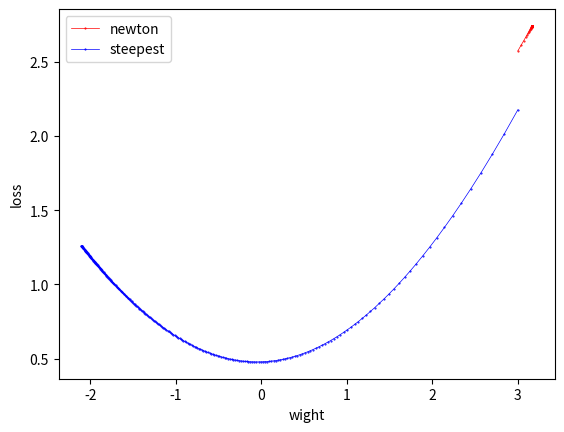
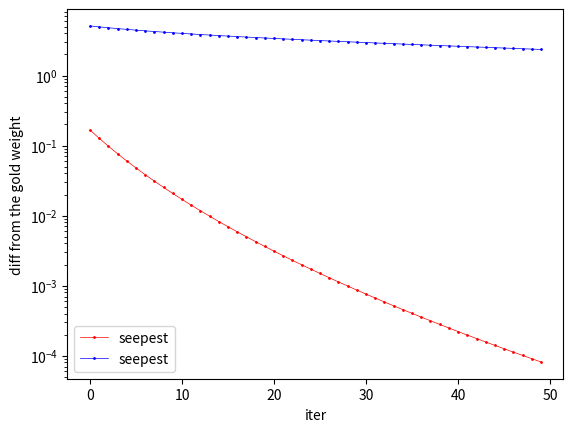

Source code (Python) for these figures, in order:
#!/usr/bin/env python
# coding: utf-8

# In[17]:


# ニュートン法
import numpy as np
import matplotlib.pyplot as plt

class Newton:
    def __init__(self, n, w, lamda, iteration):
        # parameter
        self.n         = n
        self.w         = w
        self.lamda     = lamda
        self.iteration = iteration
        
    def draw(self, w_stack, eval_stack):
            plt.figure(1)
            plt.plot(w_stack, eval_stack, 'ro-', linewidth=0.5, markersize=0.5, label='newton')
            plt.legend()
            plt.xlabel('wight')
            plt.ylabel('loss')
            
            plt.figure(2)
            show_iter = 50
            plt.plot(np.abs(w_stack[:show_iter] - self.w), 'ro-', linewidth=0.5, markersize=1, label='seepest')
            plt.legend()
            plt.yscale('log')
            plt.xlabel('iter')
            plt.ylabel('diff from the gold weight')

    def main(self):
        # noise
        omega = np.random.randn()
        noise = np.random.randn(self.n)
        # 2次元入出力データ
        x = np.random.randn(self.n, 2)
        y = 2 * (omega * x[:, 0] + x[:, 1] + noise > 0) - 1
        # 値格納用メモリ
        w_stack    = np.zeros(self.iteration)
        eval_stack = np.zeros(self.iteration)
        
        # main loop
        for t in range(self.iteration):
            # 事後確率
            posterior = 1 / (1 + np.exp(-y * (self.w * x[:, 0] + x[:, 1])))
            # 勾配方向(**a1) 評価関数をwについて一回微分したもの
            grad = 1 / self.n * np.sum((1 - posterior) * y * x[:, 0]) + 2 * self.lamda * self.w
            # ヘッセ行列(**a1) 評価関数をwについて二回微分したもの
            hess = 1 / self.n * np.sum(posterior * (1 - posterior) * x[:, 0] ** 2) + 2 * self.lamda
            # 評価関数の値(p22)
            J = 1 / self.n * np.sum(np.log(1 + np.exp(-y * (self.w + x[:, 0] + x[:, 1])))) + self.lamda * (self.w ** 2)
            # 値の格納
            w_stack[t]    = self.w
            eval_stack[t] = J
            # 重み更新のための勾配方向 d (p35)
            d = - grad / hess
            # step size
            s = 1.0 / np.sqrt(t + 10) 
            # 重み更新
            self.w  = self.w + s * d
        # draw graph
        self.draw(w_stack, eval_stack)
        
# data number, weight, lamda, iteration number, step size
newton = Newton(100, 3, 0.1, 300)
newton.main()


# In[18]:


# 最急降下法
import numpy as np
import matplotlib.pyplot as plt

class Steepest:
    def __init__(self, n, w, lamda, iteration, alpha):
        # parameter
        self.n         = n
        self.w         = w
        self.lamda     = lamda
        self.alpha     = alpha
        self.iteration = iteration
        
    def draw(self, w_stack, eval_stack):
            plt.figure(1)
            plt.plot(w_stack, eval_stack, 'bo-', linewidth=0.5, markersize=0.5, label='steepest')
            plt.legend()
            plt.xlabel('wight')
            plt.ylabel('loss')
            
            plt.figure(2)
            show_iter = 50
            plt.plot(np.abs(w_stack[:show_iter] - self.w), 'bo-', linewidth=0.5, markersize=1, label='seepest')
            plt.legend()
            plt.yscale('log')
            plt.xlabel('iter')
            plt.ylabel('diff from the gold weight')

    def main(self):
        # noise
        omega = np.random.randn()
        noise = np.random.randn(self.n)
        # 2次元入出力データ
        x = np.random.randn(self.n, 2)
        y = 2 * (omega * x[:, 0] + x[:, 1] + noise > 0) - 1
        # 値格納用メモリ
        w_stack    = np.zeros(self.iteration)
        eval_stack = np.zeros(self.iteration)
        
        # main loop
        for t in range(self.iteration):
            # 事後確率
            posterior = 1 / (1 + np.exp(-y * (self.w * x[:, 0] + x[:, 1])))
            # 勾配方向(**a1) 評価関数をwについて一回微分したもの
            grad = 1 / self.n * np.sum((1 - posterior) * y * x[:, 0]) + 2 * self.lamda * self.w
            # 評価関数の値(p22)
            J = 1 / self.n * np.sum(np.log(1 + np.exp(-y * (self.w + x[:, 0] + x[:, 1])))) + self.lamda * (self.w ** 2)
            # 値の格納
            w_stack[t]    = self.w
            eval_stack[t] = J
            # step size
            s = 1.0 / np.sqrt(t + 10) 
            # 重み更新
            self.w  = self.w - self.alpha * s * grad
        # draw graph
        self.draw(w_stack, eval_stack)

# data number, weight, lamda, iteration number, step size
steepest = Steepest(100, 3, 0.1, 300, 1)
steepest.main()


# In[ ]:




